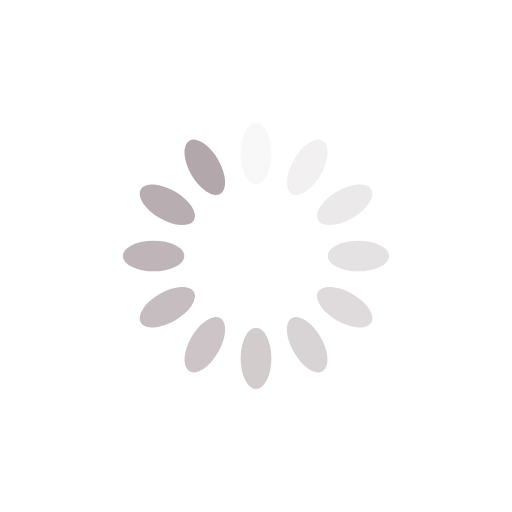
t = 0.00 s
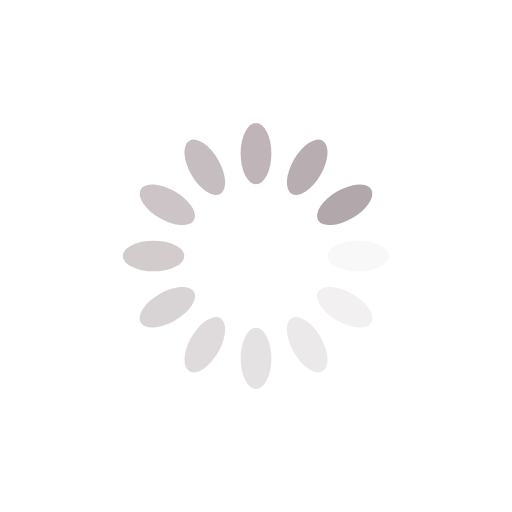
t = 0.25 s
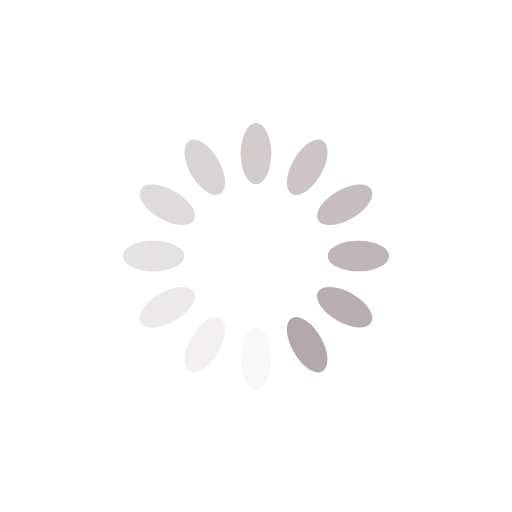
t = 0.50 s
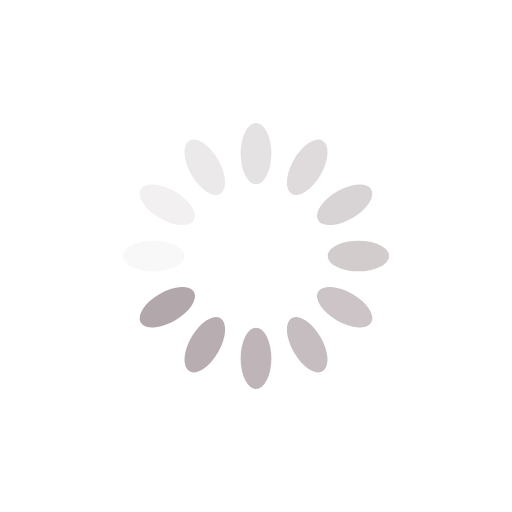
t = 0.75 s

The animated SVG that drew these frames (rendered in a browser with its animation timeline set to each time). Animation: 12 SMIL elements (animate=12); one cycle of 1.00 s, repeats indefinitely.

<?xml version="1.0" encoding="utf-8"?>
<svg xmlns="http://www.w3.org/2000/svg" xmlns:xlink="http://www.w3.org/1999/xlink" style="margin: auto; background: none; display: block; shape-rendering: auto;" width="200px" height="200px" viewBox="0 0 100 100" preserveAspectRatio="xMidYMid">
<g transform="rotate(0 50 50)">
  <rect x="47" y="24" rx="3" ry="6" width="6" height="12" fill="#b2a7aa">
    <animate attributeName="opacity" values="1;0" keyTimes="0;1" dur="1s" begin="-0.9166666666666666s" repeatCount="indefinite"></animate>
  </rect>
</g><g transform="rotate(30 50 50)">
  <rect x="47" y="24" rx="3" ry="6" width="6" height="12" fill="#b2a7aa">
    <animate attributeName="opacity" values="1;0" keyTimes="0;1" dur="1s" begin="-0.8333333333333334s" repeatCount="indefinite"></animate>
  </rect>
</g><g transform="rotate(60 50 50)">
  <rect x="47" y="24" rx="3" ry="6" width="6" height="12" fill="#b2a7aa">
    <animate attributeName="opacity" values="1;0" keyTimes="0;1" dur="1s" begin="-0.75s" repeatCount="indefinite"></animate>
  </rect>
</g><g transform="rotate(90 50 50)">
  <rect x="47" y="24" rx="3" ry="6" width="6" height="12" fill="#b2a7aa">
    <animate attributeName="opacity" values="1;0" keyTimes="0;1" dur="1s" begin="-0.6666666666666666s" repeatCount="indefinite"></animate>
  </rect>
</g><g transform="rotate(120 50 50)">
  <rect x="47" y="24" rx="3" ry="6" width="6" height="12" fill="#b2a7aa">
    <animate attributeName="opacity" values="1;0" keyTimes="0;1" dur="1s" begin="-0.5833333333333334s" repeatCount="indefinite"></animate>
  </rect>
</g><g transform="rotate(150 50 50)">
  <rect x="47" y="24" rx="3" ry="6" width="6" height="12" fill="#b2a7aa">
    <animate attributeName="opacity" values="1;0" keyTimes="0;1" dur="1s" begin="-0.5s" repeatCount="indefinite"></animate>
  </rect>
</g><g transform="rotate(180 50 50)">
  <rect x="47" y="24" rx="3" ry="6" width="6" height="12" fill="#b2a7aa">
    <animate attributeName="opacity" values="1;0" keyTimes="0;1" dur="1s" begin="-0.4166666666666667s" repeatCount="indefinite"></animate>
  </rect>
</g><g transform="rotate(210 50 50)">
  <rect x="47" y="24" rx="3" ry="6" width="6" height="12" fill="#b2a7aa">
    <animate attributeName="opacity" values="1;0" keyTimes="0;1" dur="1s" begin="-0.3333333333333333s" repeatCount="indefinite"></animate>
  </rect>
</g><g transform="rotate(240 50 50)">
  <rect x="47" y="24" rx="3" ry="6" width="6" height="12" fill="#b2a7aa">
    <animate attributeName="opacity" values="1;0" keyTimes="0;1" dur="1s" begin="-0.25s" repeatCount="indefinite"></animate>
  </rect>
</g><g transform="rotate(270 50 50)">
  <rect x="47" y="24" rx="3" ry="6" width="6" height="12" fill="#b2a7aa">
    <animate attributeName="opacity" values="1;0" keyTimes="0;1" dur="1s" begin="-0.16666666666666666s" repeatCount="indefinite"></animate>
  </rect>
</g><g transform="rotate(300 50 50)">
  <rect x="47" y="24" rx="3" ry="6" width="6" height="12" fill="#b2a7aa">
    <animate attributeName="opacity" values="1;0" keyTimes="0;1" dur="1s" begin="-0.08333333333333333s" repeatCount="indefinite"></animate>
  </rect>
</g><g transform="rotate(330 50 50)">
  <rect x="47" y="24" rx="3" ry="6" width="6" height="12" fill="#b2a7aa">
    <animate attributeName="opacity" values="1;0" keyTimes="0;1" dur="1s" begin="0s" repeatCount="indefinite"></animate>
  </rect>
</g>
<!-- [ldio] generated by https://loading.io/ --></svg>